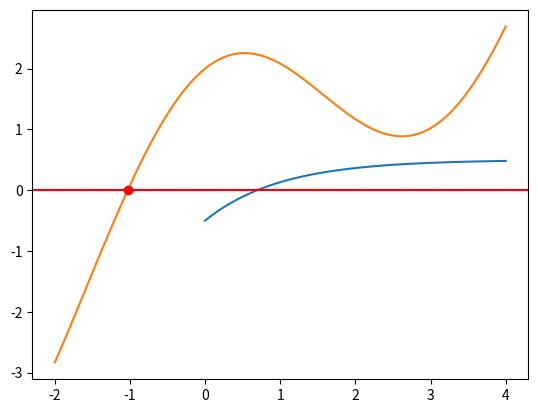

Generate this figure with matplotlib:
import numpy as np
import matplotlib.pyplot as plt

def square_me(func, x):
    return func(x) ** 2
print('result of square_me function:', square_me(np.cos, 4))
print('directly taking the square  :', np.cos(4) ** 2)















def f(x):
    return 0.5 - np.exp(-x)

x = np.linspace(0, 4, 100)
y = f(x)
plt.plot(x, y)
plt.axhline(0, color='r', ls='--')

def bisection(func, x1, x2, tol=1e-3, nmax=10, silent=True):
    f1 = func(x1)
    f2 = func(x2)
    assert f1 * f2< 0, 'Error: zero not in interval x1-x2'
    for i in range(nmax):
        xm = 0.5*(x1 + x2)
        fm = func(xm)
        if fm * f2 < 0:
            x1 = xm
            f1 = fm
        else:
            x2 = xm
            f2 = fm
        if silent is False: print(x1, x2, f1, f2)
        if abs(x1 - x2) < tol:
            break
    if abs(func(x1)) > tol:
        print('Maximum number of iterations reached')
    return x1

xzero = bisection(func=f, x1=0, x2=4, nmax=20)  
print('zero of function and function value: ', xzero, f(xzero))  

xzero = bisection(func=np.cos, x1=0, x2=3, tol=1e-6, nmax=30)
print('cos(x) is zero between 0 and pi at:', xzero)
print('relative error:', (xzero - np.pi / 2) / (np.pi / 2))

def fp(x):
    return np.exp(-x)

def newtonsmethod(func, funcp, xs, tol=1e-6, nmax=10, silent=True):
    f = func(xs)
    for i in range(nmax):
        fp = funcp(xs)
        xs = xs - f/fp
        f = func(xs)
        if silent is False: print(xs, func(xs))
        if abs(f) < tol: 
            print('tolerance reached in', i+1, 'iterations')
            break
    if abs(f) > tol:
        print('Max number of iterations reached before convergence')
    return xs

print('starting at x=1')
xzero = newtonsmethod(func=f, funcp=fp, xs=1)
print('xzero, f(xzero) ', xzero, f(xzero))

print('starting at x=4')
xzero = newtonsmethod(func=f, funcp=fp, xs=4, nmax=40)
print('xzero, f(xzero) ', xzero, f(xzero))

xzero = newtonsmethod(func=np.sin, funcp=np.cos, xs=1)
print('starting point is x=1')
print('xzero, sin(xzero):', xzero, np.sin(xzero))

xzero = newtonsmethod(func=np.sin, funcp=np.cos, xs=1.5)
print('starting point is x=1.5')
print('xzero, sin(xzero):', xzero, np.sin(xzero))
print('xzero / pi:', xzero / np.pi)

from scipy.optimize import fsolve
def h(x):
    return np.log(x ** 2) - 2

x0 = fsolve(h, 1)
print('x0, function value', x0, h(x0))

from scipy.optimize import fsolve
def g(x):
    return x + 2 * np.cos(x)
x = np.linspace(-2, 4, 100)
x0 = fsolve(g, 1)
plt.plot(x, g(x))
plt.plot(x0, g(x0), 'ro')
plt.axhline(y=0, color='r')